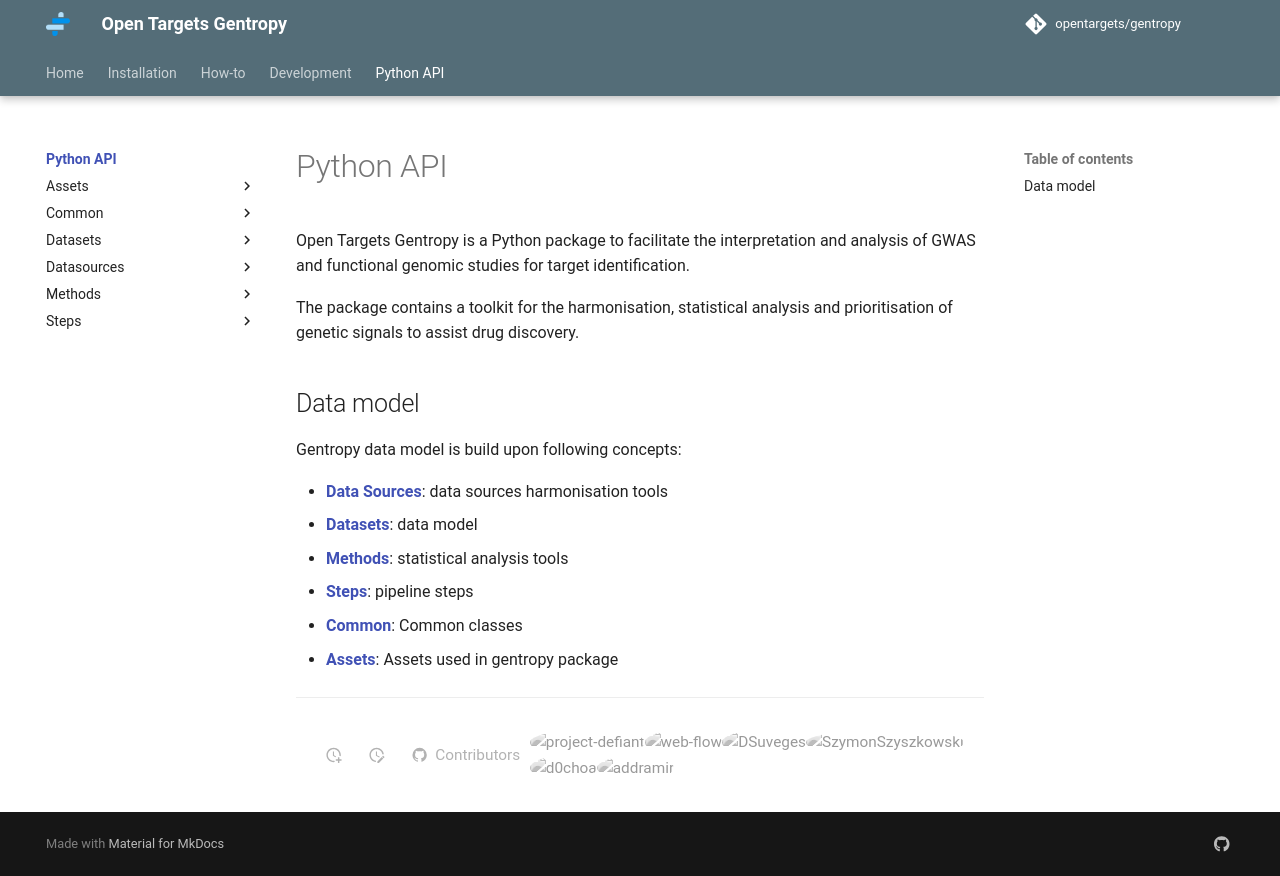

repository: opentargets/gentropy · page: python_api/_python_api/index.html · generator: mkdocs

---
title: Python API
---

Open Targets Gentropy is a Python package to facilitate the interpretation and analysis of GWAS and functional genomic studies for target identification.

The package contains a toolkit for the harmonisation, statistical analysis and prioritisation of genetic signals to assist drug discovery.

## Data model

Gentropy data model is build upon following concepts:

- [**Data Sources**](datasources/_datasources.md): data sources harmonisation tools
- [**Datasets**](datasets/_datasets.md): data model
- [**Methods**](methods/_methods.md): statistical analysis tools
- [**Steps**](steps/_steps.md): pipeline steps
- [**Common**](common/_common.md): Common classes
- [**Assets**](assets/_assets.md): Assets used in gentropy package
